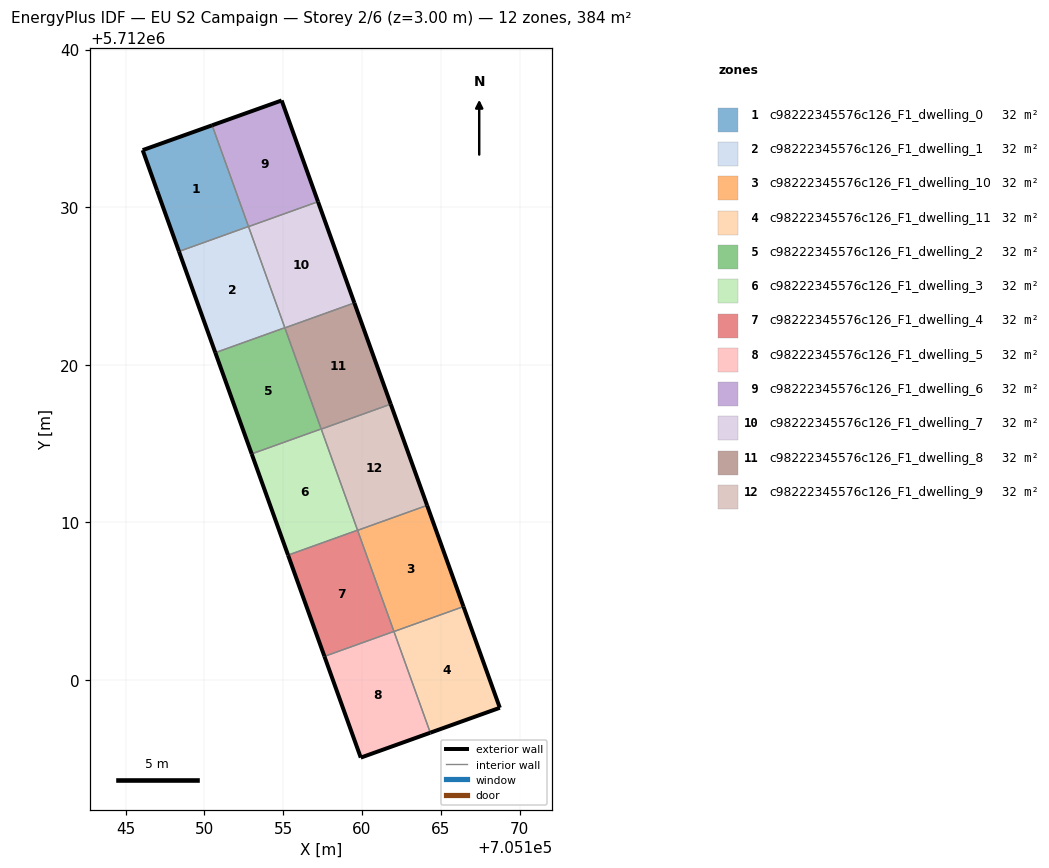
=== STOREY PLAN SPEC (per zone: floor XY polygon, exterior-wall plan segments, windows/doors) ===
zone 1: c98222345576c126_F1_dwelling_0  (32.0 m²)
  floor: (705152.79, 5712028.77) (705150.49, 5712035.20) (705146.08, 5712033.62) (705146.99, 5712031.05) (705148.38, 5712027.19)
  exterior wall: (705148.38, 5712027.19) – (705146.99, 5712031.05)  [4.1 m]
  exterior wall: (705146.99, 5712031.05) – (705146.08, 5712033.62)  [2.7 m]
  exterior wall: (705146.08, 5712033.62) – (705150.49, 5712035.20)  [4.7 m]
  interior walls: 2
zone 2: c98222345576c126_F1_dwelling_1  (32.0 m²)
  floor: (705155.10, 5712022.35) (705152.79, 5712028.77) (705148.38, 5712027.19) (705150.69, 5712020.76)
  exterior wall: (705150.69, 5712020.76) – (705148.38, 5712027.19)  [6.8 m]
  interior walls: 3
zone 3: c98222345576c126_F1_dwelling_10  (32.0 m²)
  floor: (705166.44, 5712004.65) (705164.13, 5712011.07) (705159.72, 5712009.49) (705162.03, 5712003.06)
  exterior wall: (705164.13, 5712011.07) – (705166.44, 5712004.65)  [6.8 m]
  interior walls: 3
zone 4: c98222345576c126_F1_dwelling_11  (32.0 m²)
  floor: (705168.75, 5711998.22) (705166.44, 5712004.65) (705162.03, 5712003.06) (705164.33, 5711996.64)
  exterior wall: (705166.44, 5712004.65) – (705168.75, 5711998.22)  [6.8 m]
  exterior wall: (705168.75, 5711998.22) – (705164.33, 5711996.64)  [4.7 m]
  interior walls: 2
zone 5: c98222345576c126_F1_dwelling_2  (32.0 m²)
  floor: (705157.41, 5712015.92) (705155.10, 5712022.35) (705150.69, 5712020.76) (705153.00, 5712014.34)
  exterior wall: (705153.00, 5712014.34) – (705150.69, 5712020.76)  [6.8 m]
  interior walls: 4
zone 6: c98222345576c126_F1_dwelling_3  (32.0 m²)
  floor: (705159.72, 5712009.50) (705157.41, 5712015.92) (705153.00, 5712014.34) (705155.31, 5712007.91)
  exterior wall: (705155.31, 5712007.91) – (705153.00, 5712014.34)  [6.8 m]
  interior walls: 4
zone 7: c98222345576c126_F1_dwelling_4  (32.0 m²)
  floor: (705162.03, 5712003.07) (705159.72, 5712009.50) (705155.31, 5712007.91) (705157.61, 5712001.49)
  exterior wall: (705157.61, 5712001.49) – (705155.31, 5712007.91)  [6.8 m]
  interior walls: 4
zone 8: c98222345576c126_F1_dwelling_5  (32.0 m²)
  floor: (705164.33, 5711996.64) (705162.03, 5712003.07) (705157.61, 5712001.49) (705159.92, 5711995.06)
  exterior wall: (705164.33, 5711996.64) – (705159.92, 5711995.06)  [4.7 m]
  exterior wall: (705159.92, 5711995.06) – (705157.61, 5712001.49)  [6.8 m]
  interior walls: 2
zone 9: c98222345576c126_F1_dwelling_6  (32.0 m²)
  floor: (705157.21, 5712030.35) (705154.90, 5712036.77) (705150.49, 5712035.20) (705152.80, 5712028.76)
  exterior wall: (705150.49, 5712035.20) – (705154.90, 5712036.77)  [4.7 m]
  exterior wall: (705154.90, 5712036.77) – (705157.21, 5712030.35)  [6.8 m]
  interior walls: 2
zone 10: c98222345576c126_F1_dwelling_7  (32.0 m²)
  floor: (705159.52, 5712023.92) (705157.21, 5712030.35) (705152.80, 5712028.76) (705155.10, 5712022.34)
  exterior wall: (705157.21, 5712030.35) – (705159.52, 5712023.92)  [6.8 m]
  interior walls: 4
zone 11: c98222345576c126_F1_dwelling_8  (32.0 m²)
  floor: (705161.82, 5712017.50) (705159.52, 5712023.92) (705155.10, 5712022.34) (705157.41, 5712015.91)
  exterior wall: (705159.52, 5712023.92) – (705161.82, 5712017.50)  [6.8 m]
  interior walls: 4
zone 12: c98222345576c126_F1_dwelling_9  (32.0 m²)
  floor: (705164.13, 5712011.07) (705161.82, 5712017.50) (705157.41, 5712015.91) (705159.72, 5712009.49)
  exterior wall: (705161.82, 5712017.50) – (705164.13, 5712011.07)  [6.8 m]
  interior walls: 4

=== DERIVED (storey summary) ===
Building: EU S2 Campaign
Storey: 2 of 6  (floor level z = 3.00 m)
Storey gross floor area: 384.0 m²
Zones on this storey: 12
  - c98222345576c126_F1_dwelling_0: floor 32.0 m²; exterior wall 11.5 m (34.5 m²); WWR 0.0%
  - c98222345576c126_F1_dwelling_1: floor 32.0 m²; exterior wall 6.8 m (20.5 m²); WWR 0.0%
  - c98222345576c126_F1_dwelling_10: floor 32.0 m²; exterior wall 6.8 m (20.5 m²); WWR 0.0%
  - c98222345576c126_F1_dwelling_11: floor 32.0 m²; exterior wall 11.5 m (34.5 m²); WWR 0.0%
  - c98222345576c126_F1_dwelling_2: floor 32.0 m²; exterior wall 6.8 m (20.5 m²); WWR 0.0%
  - c98222345576c126_F1_dwelling_3: floor 32.0 m²; exterior wall 6.8 m (20.5 m²); WWR 0.0%
  - c98222345576c126_F1_dwelling_4: floor 32.0 m²; exterior wall 6.8 m (20.5 m²); WWR 0.0%
  - c98222345576c126_F1_dwelling_5: floor 32.0 m²; exterior wall 11.5 m (34.5 m²); WWR 0.0%
  - c98222345576c126_F1_dwelling_6: floor 32.0 m²; exterior wall 11.5 m (34.5 m²); WWR 0.0%
  - c98222345576c126_F1_dwelling_7: floor 32.0 m²; exterior wall 6.8 m (20.5 m²); WWR 0.0%
  - c98222345576c126_F1_dwelling_8: floor 32.0 m²; exterior wall 6.8 m (20.5 m²); WWR 0.0%
  - c98222345576c126_F1_dwelling_9: floor 32.0 m²; exterior wall 6.8 m (20.5 m²); WWR 0.0%
Zone adjacency (shared interzone walls):
  - c98222345576c126_F1_dwelling_0 ↔ c98222345576c126_F1_dwelling_1
  - c98222345576c126_F1_dwelling_0 ↔ c98222345576c126_F1_dwelling_6
  - c98222345576c126_F1_dwelling_1 ↔ c98222345576c126_F1_dwelling_2
  - c98222345576c126_F1_dwelling_1 ↔ c98222345576c126_F1_dwelling_7
  - c98222345576c126_F1_dwelling_10 ↔ c98222345576c126_F1_dwelling_11
  - c98222345576c126_F1_dwelling_10 ↔ c98222345576c126_F1_dwelling_4
  - c98222345576c126_F1_dwelling_10 ↔ c98222345576c126_F1_dwelling_9
  - c98222345576c126_F1_dwelling_11 ↔ c98222345576c126_F1_dwelling_5
  - c98222345576c126_F1_dwelling_2 ↔ c98222345576c126_F1_dwelling_3
  - c98222345576c126_F1_dwelling_2 ↔ c98222345576c126_F1_dwelling_7
  - c98222345576c126_F1_dwelling_2 ↔ c98222345576c126_F1_dwelling_8
  - c98222345576c126_F1_dwelling_3 ↔ c98222345576c126_F1_dwelling_4
  - c98222345576c126_F1_dwelling_3 ↔ c98222345576c126_F1_dwelling_8
  - c98222345576c126_F1_dwelling_3 ↔ c98222345576c126_F1_dwelling_9
  - c98222345576c126_F1_dwelling_4 ↔ c98222345576c126_F1_dwelling_5
  - c98222345576c126_F1_dwelling_4 ↔ c98222345576c126_F1_dwelling_9
  - c98222345576c126_F1_dwelling_6 ↔ c98222345576c126_F1_dwelling_7
  - c98222345576c126_F1_dwelling_7 ↔ c98222345576c126_F1_dwelling_8
  - c98222345576c126_F1_dwelling_8 ↔ c98222345576c126_F1_dwelling_9